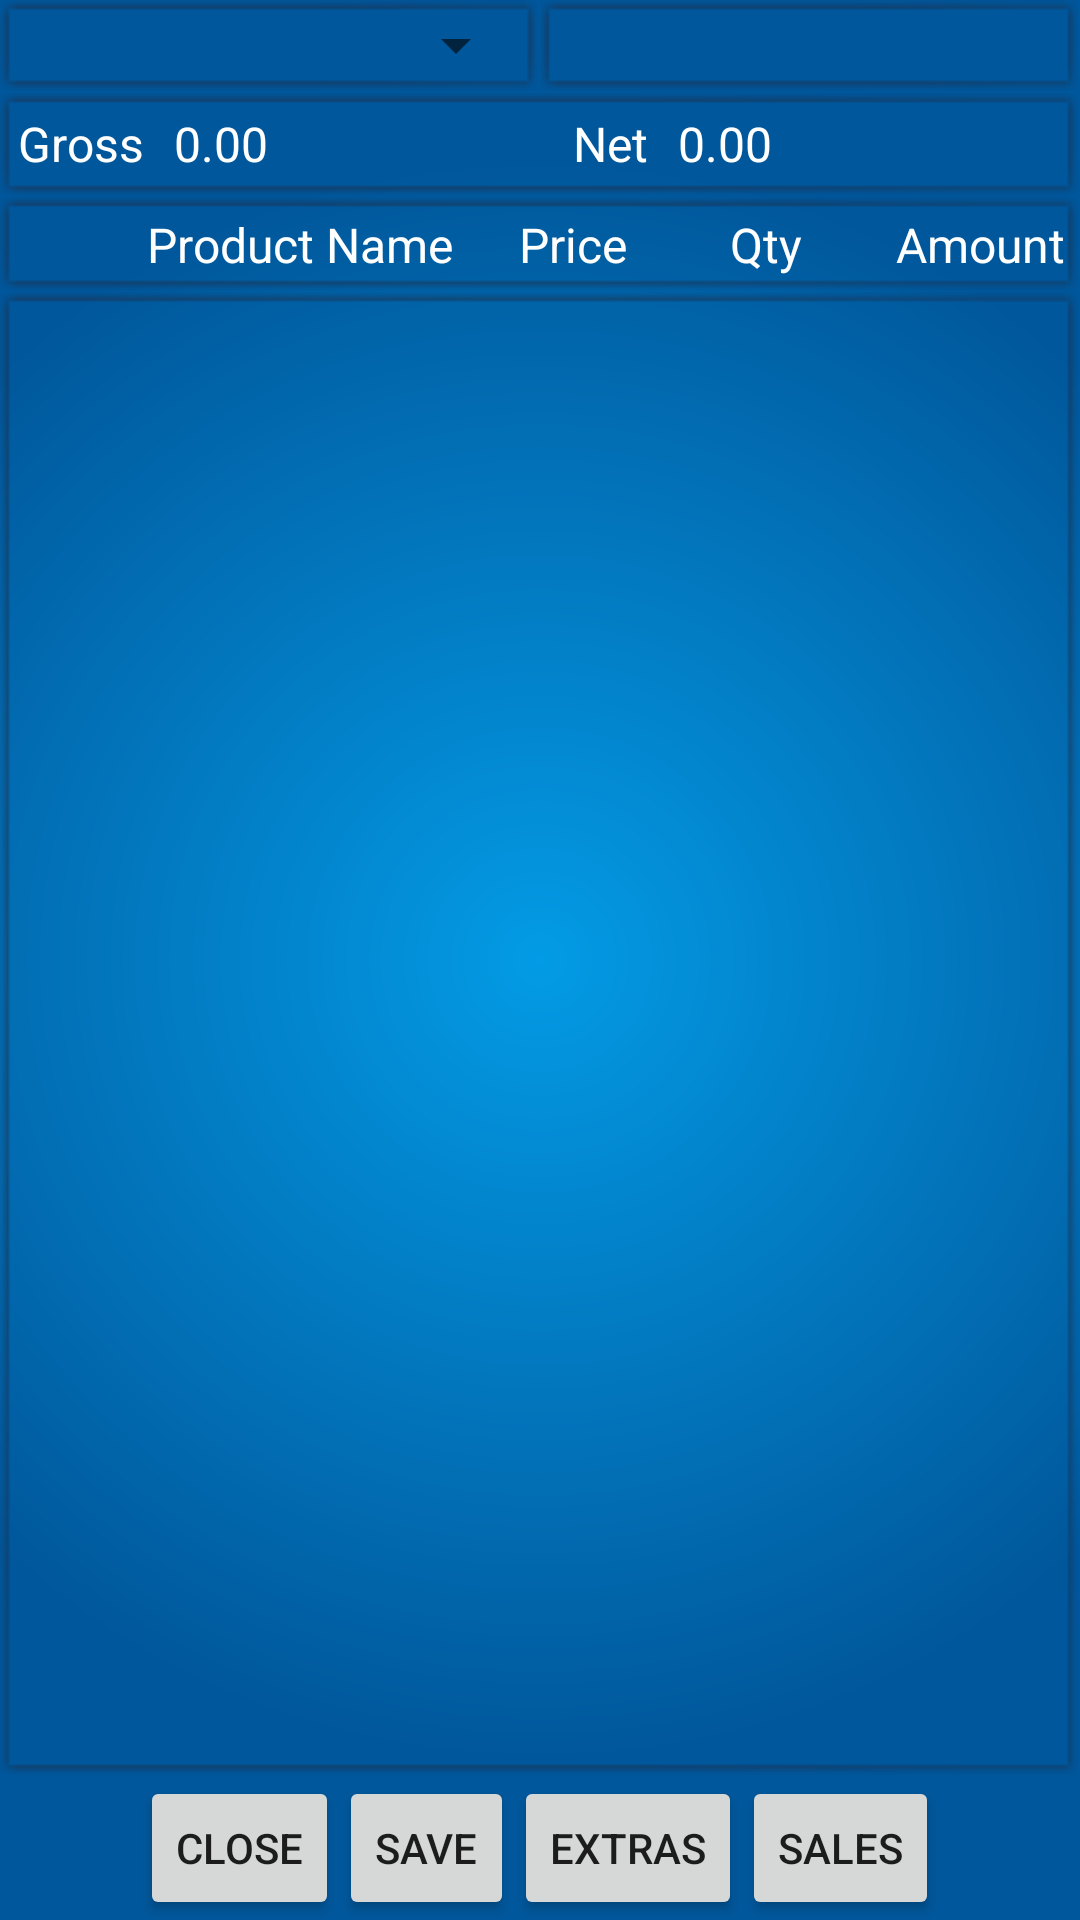

Produce the Android XML layout that renders to this screen, including the resource entries it uses.
<!-- AndroidManifest.xml: application theme AppTheme -->
<!-- res/layout/pos.xml -->
<?xml version="1.0" encoding="utf-8"?>
<LinearLayout xmlns:android="http://schemas.android.com/apk/res/android"
    xmlns:app="http://schemas.android.com/apk/res-auto"
    xmlns:tools="http://schemas.android.com/tools"
    android:layout_width="match_parent"
    android:layout_height="match_parent"
    android:background="@drawable/gradientreverse"
    android:focusableInTouchMode="true"
    android:orientation="vertical"
    android:weightSum="4"
    tools:context="com.evinyas.jkotekar.littlepos.POS">

    <LinearLayout
        android:layout_width="match_parent"
        android:layout_height="wrap_content"
        android:baselineAligned="false"
        android:gravity="center_vertical"
        android:orientation="horizontal">

        <LinearLayout
            android:id="@+id/Customer"
            android:layout_width="0dp"
            android:layout_height="wrap_content"
            android:layout_weight="1"
            android:background="@drawable/shadow"
            android:gravity="center_vertical"
            android:orientation="horizontal">

            <ImageView
                android:layout_width="wrap_content"
                android:layout_height="wrap_content"
                app:srcCompat="@drawable/ic_person_white_24dp" />

            <Spinner
                android:id="@+id/sl_spinner"
                android:layout_width="fill_parent"
                android:layout_height="wrap_content"
                android:padding="5dp"
                android:spinnerMode="dialog" />

        </LinearLayout>

        <LinearLayout
            android:layout_width="0dp"
            android:layout_height="match_parent"
            android:layout_weight="1"
            android:background="@drawable/shadow"
            android:gravity="center_vertical">

            <ImageView
                android:layout_width="wrap_content"
                android:layout_height="wrap_content"
                app:srcCompat="@drawable/ic_today_white_24px" />

            <TextView
                android:id="@+id/sl_editText_date"
                android:layout_width="wrap_content"
                android:layout_height="wrap_content"
                android:padding="5dp"
                android:textColor="#ffffff"
                android:textSize="18sp" />
        </LinearLayout>

    </LinearLayout>

    <LinearLayout
        android:id="@+id/Total"
        android:layout_width="match_parent"
        android:layout_height="wrap_content"
        android:background="@drawable/shadow"
        android:orientation="horizontal">

        <TextView
            android:id="@+id/sv_textView_total"
            android:layout_width="wrap_content"
            android:layout_height="wrap_content"
            android:padding="3dp"
            android:text="Gross "
            android:textColor="#FFFFFF"
            android:textSize="16sp" />

        <TextView
            android:id="@+id/sales_gross"
            android:layout_width="0dp"
            android:layout_height="wrap_content"
            android:layout_weight="0.5"
            android:padding="3dp"
            android:text="0.00"
            android:textColor="#FFFFFF"
            android:textSize="16sp" />

        <TextView
            android:id="@+id/textView4"
            android:layout_width="wrap_content"
            android:layout_height="wrap_content"
            android:padding="3dp"
            android:text="Net "
            android:textColor="#FFFFFF"
            android:textSize="16sp" />

        <TextView
            android:id="@+id/sales_net"
            android:layout_width="0dp"
            android:layout_height="wrap_content"
            android:layout_weight="0.5"
            android:padding="3dp"
            android:text="0.00"
            android:textColor="#FFFFFF"
            android:textSize="16sp" />

    </LinearLayout>

    <LinearLayout
        android:layout_width="match_parent"
        android:layout_height="wrap_content"
        android:background="@drawable/shadow"
        android:orientation="horizontal"
        android:padding="5dp">

        <TextView
            android:id="@+id/textView6"
            style="@style/ReportText"
            android:layout_width="0dp"
            android:layout_height="wrap_content"
            android:layout_weight="2.5"
            android:gravity="end"
            android:text="Product Name"
            android:textSize="16sp" />

        <TextView
            android:id="@+id/textView7"
            style="@style/ReportText"
            android:layout_width="0sp"
            android:layout_height="wrap_content"
            android:layout_weight="1"
            android:gravity="end"
            android:text="Price"
            android:textSize="16sp" />


        <TextView
            android:id="@+id/textView9"
            style="@style/ReportText"
            android:layout_width="0sp"
            android:layout_height="wrap_content"
            android:layout_weight="1"
            android:gravity="end"
            android:text="Qty"
            android:textSize="16sp" />

        <TextView
            android:id="@+id/textView11"
            style="@style/ReportText"
            android:layout_width="0sp"
            android:layout_height="wrap_content"
            android:layout_weight="1.5"
            android:gravity="end"
            android:text="Amount"
            android:textSize="16sp" />
    </LinearLayout>

    <LinearLayout
        android:layout_width="match_parent"
        android:layout_height="0dp"
        android:layout_weight="4"
        android:background="@drawable/shadow"
        android:orientation="vertical">

        <ScrollView
            android:layout_width="match_parent"
            android:layout_height="wrap_content"
            android:layout_gravity="center_vertical"
            android:fadeScrollbars="false"
            android:orientation="vertical">

            <LinearLayout
                android:layout_width="match_parent"
                android:layout_height="match_parent"
                android:orientation="vertical">

                <LinearLayout
                    android:id="@+id/holder"
                    android:layout_width="match_parent"
                    android:layout_height="wrap_content"
                    android:orientation="vertical" />
            </LinearLayout>
        </ScrollView>

    </LinearLayout>

    <LinearLayout
        android:id="@+id/buttonControl"
        android:layout_width="match_parent"
        android:layout_height="wrap_content"
        android:layout_gravity="center_horizontal"
        android:layout_weight="0.05"
        android:gravity="center"
        android:orientation="horizontal"
        android:showDividers="end">

        <Button
            android:id="@+id/sl_button_close"
            style="?android:attr/buttonStyleSmall"
            android:layout_width="wrap_content"
            android:layout_height="wrap_content"
            android:text="Close" />

        <Button
            android:id="@+id/sl_button_save"
            style="?android:attr/buttonStyleSmall"
            android:layout_width="wrap_content"
            android:layout_height="wrap_content"
            android:layout_gravity="center_vertical"
            android:text="Save" />

        <Button
            android:id="@+id/pos_button_extras"
            style="?android:attr/buttonStyleSmall"
            android:layout_width="wrap_content"
            android:layout_height="wrap_content"
            android:layout_gravity="center_vertical"
            android:text="Extras" />

        <Button
            android:id="@+id/sl_button_sales"
            style="?android:attr/buttonStyleSmall"
            android:layout_width="wrap_content"
            android:layout_height="wrap_content"
            android:layout_gravity="center_vertical"
            android:text="Sales" />

    </LinearLayout>

</LinearLayout>
<!-- resources referenced by this layout -->
<resources>
  <!-- drawable gradientreverse (drawable) -->
  <shape xmlns:android="http://schemas.android.com/apk/res/android" android:shape="rectangle" >
      <gradient
          android:type="radial"
          android:centerX="50%"
          android:centerY="50%"
          android:startColor="@color/LightBlue600"
          android:endColor="@color/LightBlue900"
          android:gradientRadius="800"/>
  </shape>
  <!-- drawable ic_person_white_24dp (drawable) -->
  <vector xmlns:android="http://schemas.android.com/apk/res/android"
      android:width="24dp"
      android:height="24dp"
      android:viewportHeight="24.0"
      android:viewportWidth="24.0">
      <path
          android:fillColor="#FFffffff"
          android:pathData="M12,12c2.21,0 4,-1.79 4,-4s-1.79,-4 -4,-4 -4,1.79 -4,4 1.79,4 4,4zM12,14c-2.67,0 -8,1.34 -8,4v2h16v-2c0,-2.66 -5.33,-4 -8,-4z" />
  </vector>
  <style name="ReportText">
          <item name="android:textColor">#FFFFFF</item>
          <item name="android:gravity">center</item>
          <item name="android:textSize">15sp</item>
      </style>
  <style name="AppTheme" parent="Theme.AppCompat.Light.DarkActionBar">
          
          <item name="colorPrimary">@color/colorPrimary</item>
          <item name="colorPrimaryDark">@color/colorPrimaryDark</item>
          <item name="colorAccent">@color/colorAccent</item>
      </style>
  <color name="LightBlue600">#039BE5</color>
  <color name="LightBlue900">#01579B</color>
  <color name="colorPrimary">#3F51B5</color>
  <color name="colorPrimaryDark">#303F9F</color>
  <color name="colorAccent">#FF4081</color>
</resources>
